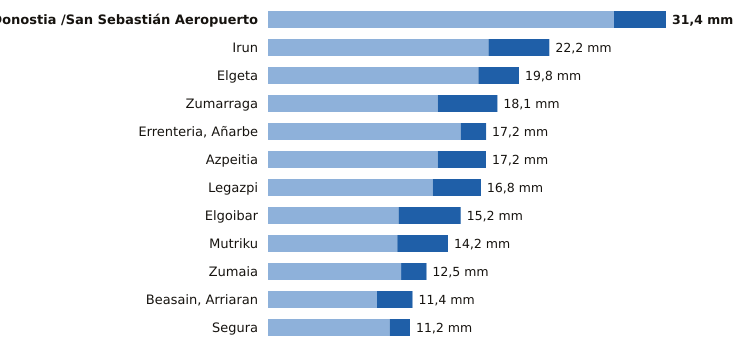

Source data for this figure (header and first rows):
estacion, provincia, indicativo, mm_6_dias_anteriores, mm_hoy, mm_7_dias, horas_de_hoy
Donostia /San Sebastián Aeropuerto, Gipuzkoa, 1014A, 27.3, 4.1, 31.4, 20
Irun, Gipuzkoa, 1012P, 17.4, 4.8, 22.2, 19
Elgeta, Gipuzkoa, 1049N, 16.6, 3.2, 19.8, 20
Zumarraga, Gipuzkoa, 1037Y, 13.4, 4.7, 18.1, 20
Errenteria, Añarbe, Gipuzkoa, 1021X, 15.2, 2.0, 17.2, 20
Azpeitia, Gipuzkoa, 1038X, 13.4, 3.8, 17.2, 20
Legazpi, Gipuzkoa, 1037X, 13.0, 3.8, 16.8, 20
Elgoibar, Gipuzkoa, 1050J, 10.3, 4.9, 15.2, 20
Mutriku, Gipuzkoa, 1052A, 10.2, 4.0, 14.2, 20
Zumaia, Gipuzkoa, 1041A, 10.5, 2.0, 12.5, 20
Beasain, Arriaran, Gipuzkoa, 1025X, 8.6, 2.8, 11.4, 20
Segura, Gipuzkoa, 1025A, 9.6, 1.6, 11.2, 20
